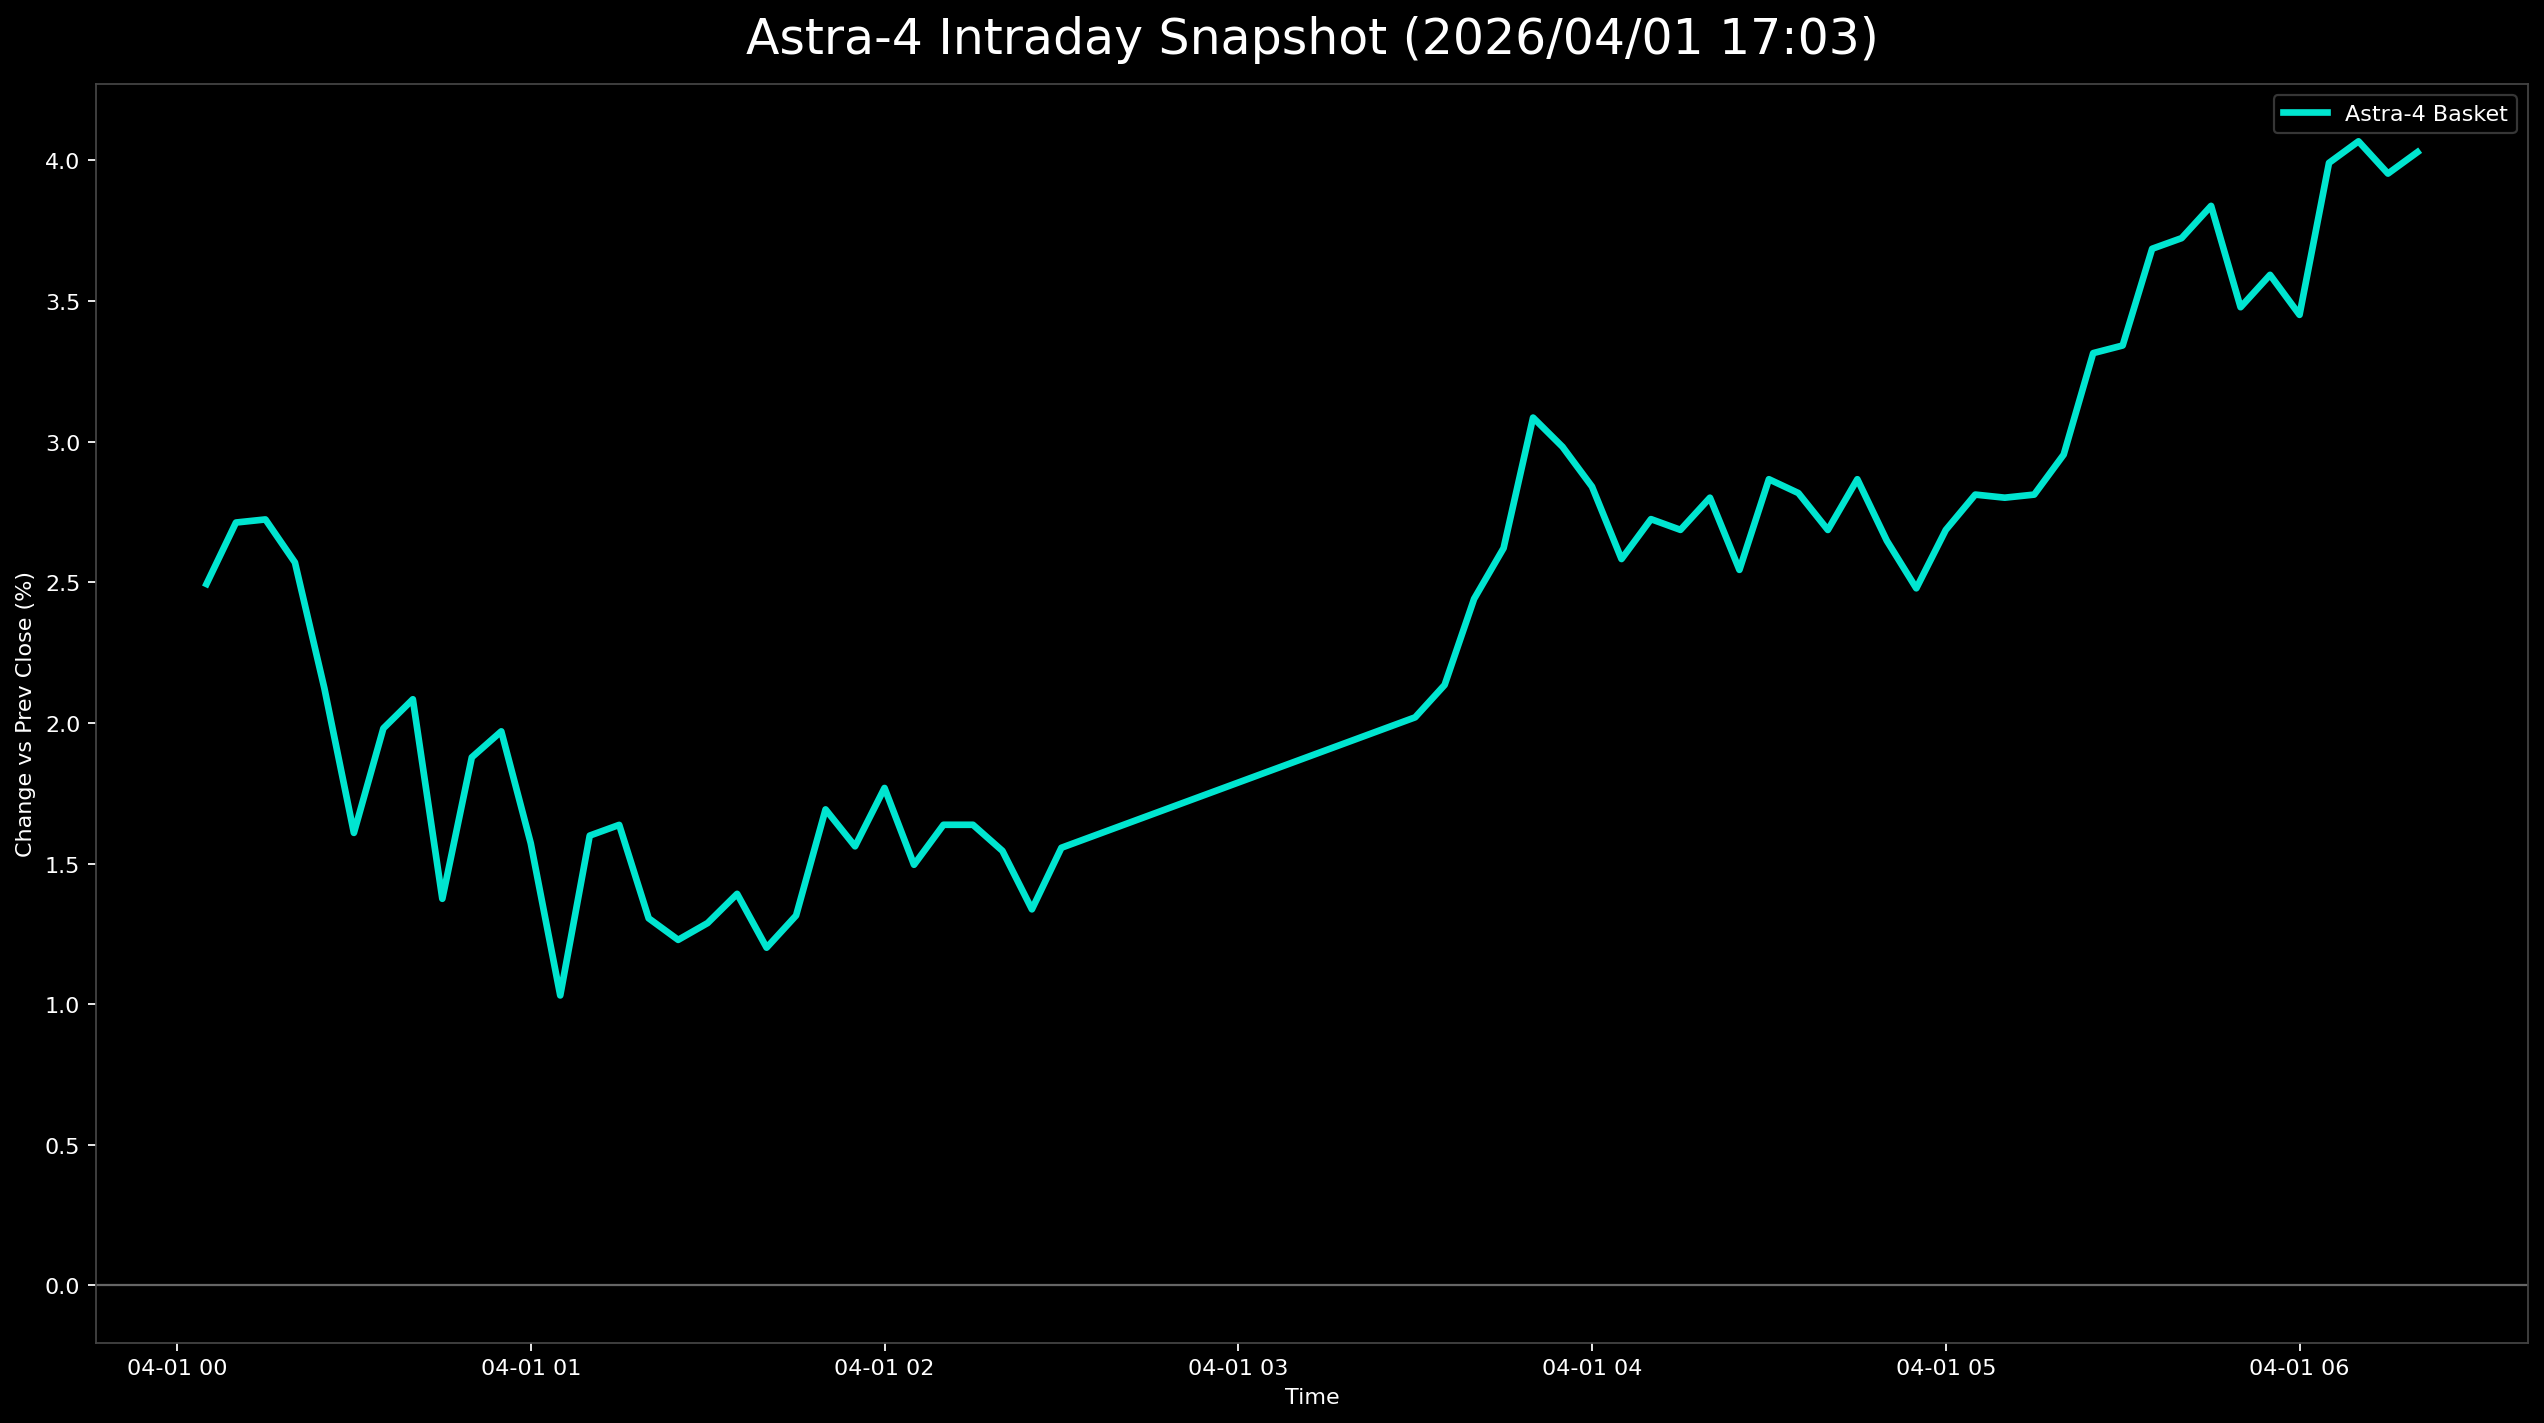

The data file committed next to this chart (first rows):
日時, 9348.T, 402A.T, 186A.T, Astra4_mean
2026-04-01 00:05:00+00:00, -0.004598, 0.03937, 0.04005, 0.02494
2026-04-01 00:10:00+00:00, -0.002299, 0.04134, 0.04233, 0.02712
2026-04-01 00:15:00+00:00, 0.0, 0.03937, 0.04233, 0.02723
2026-04-01 00:20:00+00:00, -0.002299, 0.03937, 0.04005, 0.02571
2026-04-01 00:25:00+00:00, -0.009195, 0.0374, 0.03547, 0.02123
2026-04-01 00:30:00+00:00, -0.01609, 0.03346, 0.03089, 0.01609
2026-04-01 00:35:00+00:00, -0.009195, 0.03543, 0.03318, 0.01981
2026-04-01 00:40:00+00:00, -0.01149, 0.0374, 0.03661, 0.02084
2026-04-01 00:45:00+00:00, -0.01149, 0.02756, 0.02517, 0.01375
2026-04-01 00:50:00+00:00, -0.004598, 0.03346, 0.02746, 0.01878
2026-04-01 00:55:00+00:00, -0.009195, 0.0374, 0.03089, 0.0197
2026-04-01 01:00:00+00:00, -0.009195, 0.03346, 0.02288, 0.01572
2026-04-01 01:05:00+00:00, -0.01379, 0.02756, 0.01716, 0.01031
2026-04-01 01:10:00+00:00, -0.009195, 0.03543, 0.02174, 0.01599
2026-04-01 01:15:00+00:00, -0.009195, 0.03543, 0.02288, 0.01637
2026-04-01 01:20:00+00:00, -0.006897, 0.03346, 0.01259, 0.01305
2026-04-01 01:25:00+00:00, -0.009195, 0.03346, 0.01259, 0.01228
2026-04-01 01:30:00+00:00, -0.006897, 0.02953, 0.01602, 0.01288
2026-04-01 01:35:00+00:00, -0.006897, 0.0315, 0.01716, 0.01392
2026-04-01 01:40:00+00:00, -0.01149, 0.0315, 0.01602, 0.01201
2026-04-01 01:45:00+00:00, -0.01149, 0.0315, 0.01945, 0.01315
2026-04-01 01:50:00+00:00, -0.009195, 0.03937, 0.02059, 0.01692
2026-04-01 01:55:00+00:00, -0.009195, 0.03543, 0.02059, 0.01561
2026-04-01 02:00:00+00:00, -0.009195, 0.03937, 0.02288, 0.01769
2026-04-01 02:05:00+00:00, -0.009195, 0.03346, 0.02059, 0.01495
2026-04-01 02:10:00+00:00, -0.006897, 0.03543, 0.02059, 0.01638
2026-04-01 02:15:00+00:00, -0.006897, 0.03543, 0.02059, 0.01638
2026-04-01 02:20:00+00:00, -0.004598, 0.0315, 0.01945, 0.01545
2026-04-01 02:25:00+00:00, -0.006897, 0.02756, 0.01945, 0.01337
2026-04-01 02:30:00+00:00, -0.002299, 0.02953, 0.01945, 0.01556
2026-04-01 03:30:00+00:00, -0.002299, 0.03543, 0.02746, 0.0202
2026-04-01 03:35:00+00:00, 0.002299, 0.03543, 0.02632, 0.02135
2026-04-01 03:40:00+00:00, 0.009195, 0.03543, 0.0286, 0.02441
2026-04-01 03:45:00+00:00, 0.01149, 0.0374, 0.02975, 0.02621
2026-04-01 03:50:00+00:00, 0.01379, 0.04331, 0.03547, 0.03086
2026-04-01 03:55:00+00:00, 0.01149, 0.04134, 0.03661, 0.02982
2026-04-01 04:00:00+00:00, 0.01379, 0.03937, 0.03204, 0.0284
2026-04-01 04:05:00+00:00, 0.006897, 0.0374, 0.03318, 0.02583
2026-04-01 04:10:00+00:00, 0.006897, 0.03937, 0.03547, 0.02725
2026-04-01 04:15:00+00:00, 0.006897, 0.03937, 0.03432, 0.02686
2026-04-01 04:20:00+00:00, 0.006897, 0.03937, 0.03776, 0.02801
2026-04-01 04:25:00+00:00, 0.004598, 0.0374, 0.03432, 0.02544
2026-04-01 04:30:00+00:00, 0.006897, 0.04134, 0.03776, 0.02866
2026-04-01 04:35:00+00:00, 0.004598, 0.04331, 0.03661, 0.02817
2026-04-01 04:40:00+00:00, 0.004598, 0.03937, 0.03661, 0.02686
2026-04-01 04:45:00+00:00, 0.006897, 0.04134, 0.03776, 0.02866
2026-04-01 04:50:00+00:00, 0.004598, 0.03937, 0.03547, 0.02648
2026-04-01 04:55:00+00:00, 0.004598, 0.03543, 0.03432, 0.02479
2026-04-01 05:00:00+00:00, 0.004598, 0.03937, 0.03661, 0.02686
2026-04-01 05:05:00+00:00, 0.009195, 0.0374, 0.03776, 0.02812
2026-04-01 05:10:00+00:00, 0.006897, 0.03937, 0.03776, 0.02801
2026-04-01 05:15:00+00:00, 0.009195, 0.0374, 0.03776, 0.02812
2026-04-01 05:20:00+00:00, 0.01149, 0.03937, 0.03776, 0.02954
2026-04-01 05:25:00+00:00, 0.01609, 0.04331, 0.04005, 0.03315
2026-04-01 05:30:00+00:00, 0.01379, 0.04528, 0.04119, 0.03342
2026-04-01 05:35:00+00:00, 0.01839, 0.04528, 0.04691, 0.03686
2026-04-01 05:40:00+00:00, 0.01609, 0.04528, 0.05034, 0.03724
2026-04-01 05:45:00+00:00, 0.01839, 0.04528, 0.05149, 0.03838
2026-04-01 05:50:00+00:00, 0.01609, 0.04134, 0.04691, 0.03478
2026-04-01 05:55:00+00:00, 0.02069, 0.04134, 0.04577, 0.03593
... 5 more rows
